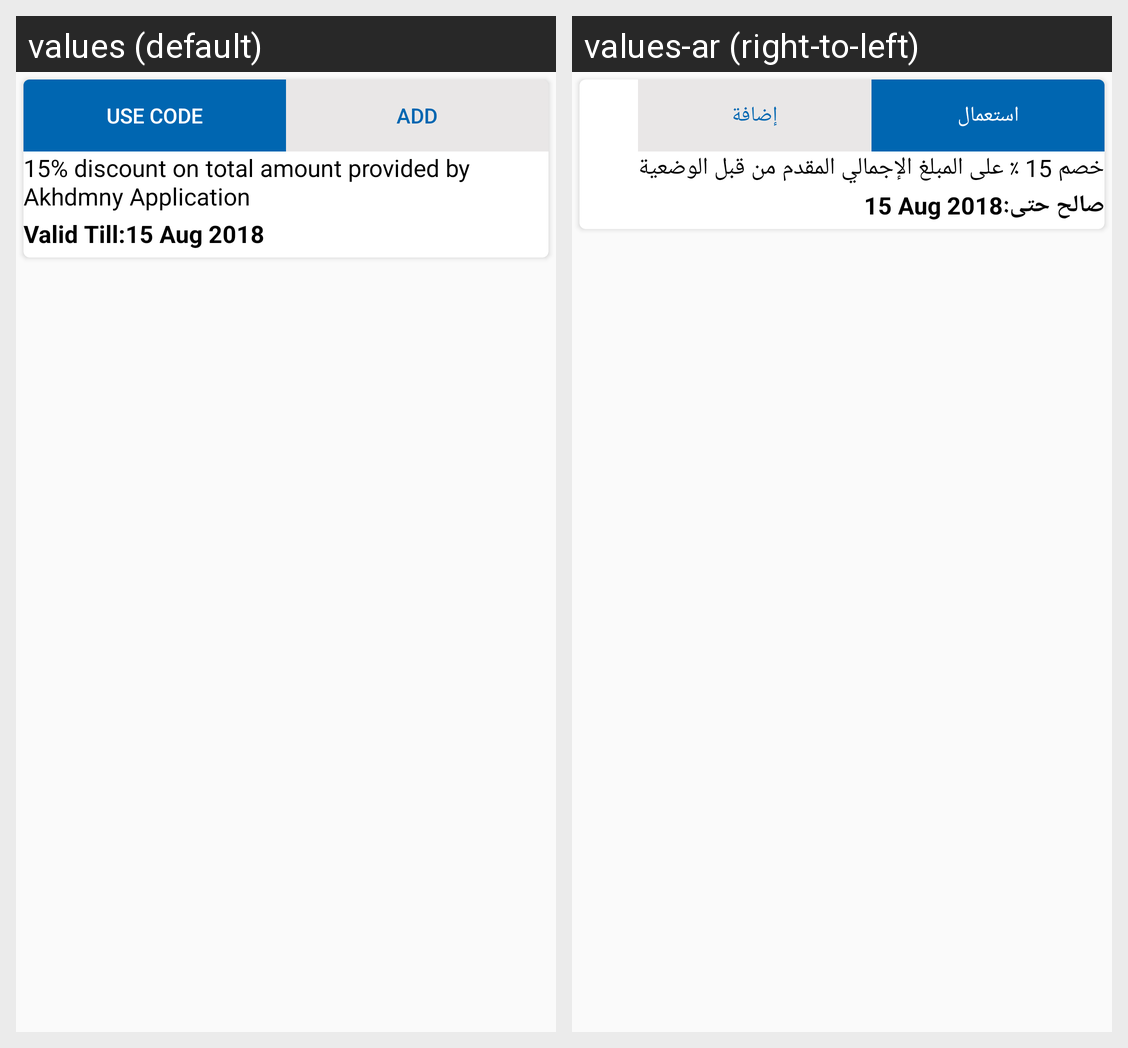

Here is an Android app screen in its default locale and in the app's own translations. Write out the translated-string differences for the strings that appear on this screen.
Android screen res/layout/coupon_items.xml rendered under 2 locales, left to right: values (default), values-ar (right-to-left). Device: Nexus 5 (rendered at 1080×1920; each locale shown at half size, 540×960, under a caption strip naming it); theme AppTheme.
Strings drawn on this screen, with the default value and each locale's value (text and hints the layout hard-codes, and strings that could not be matched under every locale, appear in the picture but are not listed):

use
  values: Use Code
  values-ar: استعمال

add
  values: Add
  values-ar: إضافة

text_coup
  values: 15% discount on total amount provided by Akhdmny Application
  values-ar: خصم 15 ٪ على المبلغ الإجمالي المقدم من قبل الوضعية

valid
  values: Valid Till:
  values-ar: صالح حتى:

dateValid
  values: 15 Aug 2018
  values-ar: 15 Aug 2018
